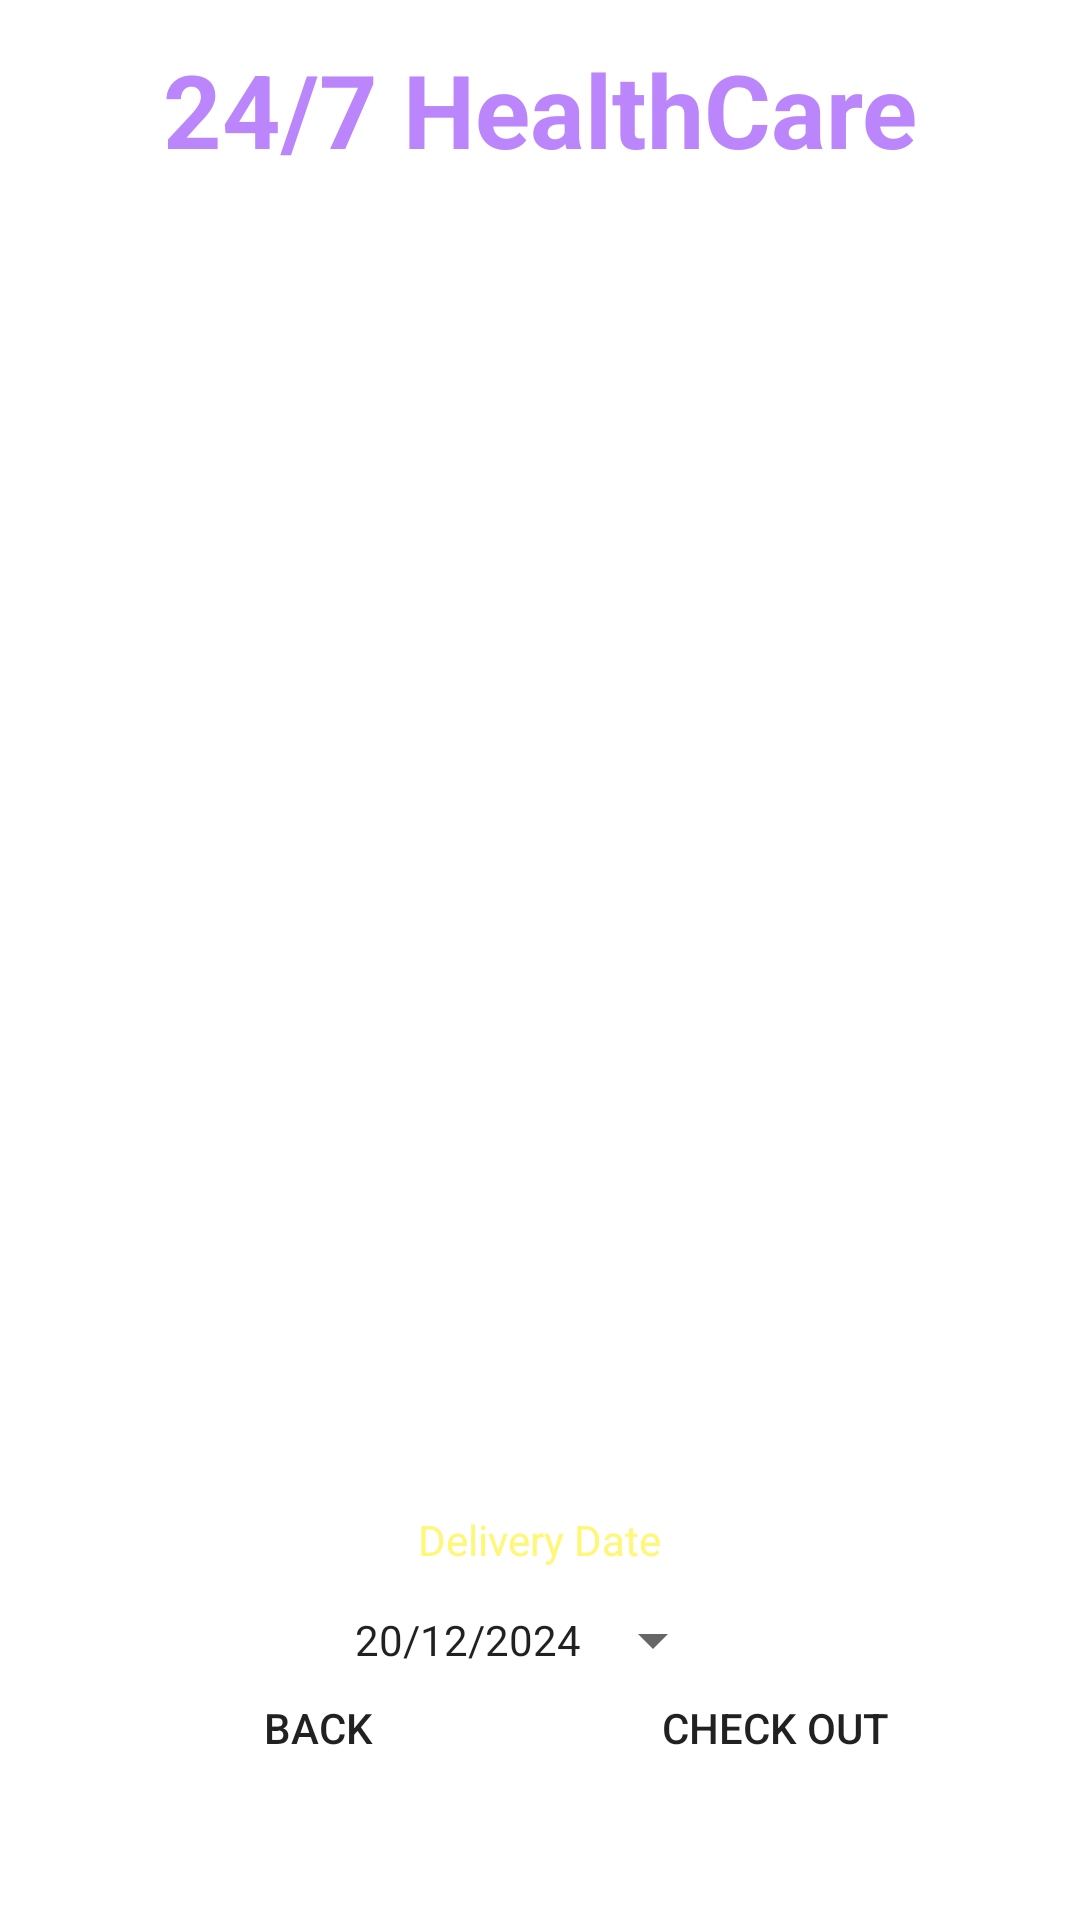

This screen was rendered from an Android layout file. Write that file and the resources it references.
<!-- AndroidManifest.xml: application theme Theme.HealthCare_app -->
<!-- res/layout/activity_cart_buy_medicine.xml -->
<?xml version="1.0" encoding="utf-8"?>
<androidx.constraintlayout.widget.ConstraintLayout xmlns:android="http://schemas.android.com/apk/res/android"
    xmlns:app="http://schemas.android.com/apk/res-auto"
    xmlns:tools="http://schemas.android.com/tools"
    android:id="@+id/main"
    android:layout_width="match_parent"
    android:layout_height="match_parent"
    android:background="@drawable/background"
    tools:context=".CartBuyMedicineActivity">

    <TextView
        android:id="@+id/textView"
        android:layout_width="wrap_content"
        android:layout_height="wrap_content"
        android:text="24/7 HealthCare"
        android:textColor="@color/purple_200"
        android:textSize="34sp"
        android:textStyle="bold"
        app:layout_constraintBottom_toBottomOf="parent"
        app:layout_constraintEnd_toEndOf="parent"
        app:layout_constraintStart_toStartOf="parent"
        app:layout_constraintTop_toTopOf="parent"
        app:layout_constraintVertical_bias="0.023"
        app:textAllCaps="false" />

    <ListView
        android:id="@+id/listViewBMCart"
        android:layout_width="329dp"
        android:layout_height="291dp"
        android:layout_marginTop="56dp"
        app:layout_constraintEnd_toEndOf="parent"
        app:layout_constraintStart_toStartOf="parent"
        app:layout_constraintTop_toBottomOf="@+id/textViewBMBCartTitle" />

    <TextView
        android:id="@+id/textViewBMBCartTitle"
        android:layout_width="wrap_content"
        android:layout_height="wrap_content"
        android:text="Lab Test Cart Item"
        android:textColor="@color/white"
        android:textSize="24sp"
        android:textStyle="bold"
        app:layout_constraintBottom_toBottomOf="parent"
        app:layout_constraintEnd_toEndOf="parent"
        app:layout_constraintStart_toStartOf="parent"
        app:layout_constraintTop_toTopOf="parent"
        app:layout_constraintVertical_bias="0.111" />

    <TextView
        android:id="@+id/textViewBMCartTitle"
        android:layout_width="wrap_content"
        android:layout_height="wrap_content"
        android:text="Delivery Location: Kandy"
        android:textColor="@color/white"
        android:textSize="24sp"
        android:textStyle="bold"
        app:layout_constraintBottom_toBottomOf="parent"
        app:layout_constraintEnd_toEndOf="parent"
        app:layout_constraintHorizontal_bias="0.496"
        app:layout_constraintStart_toStartOf="parent"
        app:layout_constraintTop_toTopOf="parent"
        app:layout_constraintVertical_bias="0.18" />

    <Button
        android:id="@+id/buttonCartBMBack"
        android:layout_width="136dp"
        android:layout_height="56dp"
        android:layout_marginBottom="36dp"
        android:background="@drawable/btn_bg"
        android:text="BACK"
        app:layout_constraintBottom_toBottomOf="parent"
        app:layout_constraintEnd_toEndOf="parent"
        app:layout_constraintHorizontal_bias="0.17"
        app:layout_constraintStart_toStartOf="parent" />

    <Button
        android:id="@+id/buttonCartBMCheckOut"
        android:layout_width="136dp"
        android:layout_height="56dp"
        android:layout_marginBottom="36dp"
        android:background="@drawable/btn_bg"
        android:text="CHECK OUT"
        app:layout_constraintBottom_toBottomOf="parent"
        app:layout_constraintEnd_toEndOf="parent"
        app:layout_constraintHorizontal_bias="0.85"
        app:layout_constraintStart_toStartOf="parent" />

    <TextView
        android:id="@+id/textView4"
        android:layout_width="wrap_content"
        android:layout_height="wrap_content"
        android:text="Delivery Date"
        android:textColor="@color/yellowLight"
        app:layout_constraintBottom_toTopOf="@+id/buttonCartBMDate"
        app:layout_constraintEnd_toEndOf="parent"
        app:layout_constraintStart_toStartOf="parent" />

    <Button
        android:id="@+id/buttonCartBMDate"
        style="?android:spinnerStyle"
        android:layout_width="wrap_content"
        android:layout_height="wrap_content"
        android:layout_marginTop="76dp"
        android:text="20/12/2024"
        app:layout_constraintEnd_toEndOf="parent"
        app:layout_constraintStart_toStartOf="parent"
        app:layout_constraintTop_toBottomOf="@+id/listViewBMCart" />

    <TextView
        android:id="@+id/textViewBMCartTotalPrice"
        android:layout_width="wrap_content"
        android:layout_height="wrap_content"
        android:text="Total Cost:1298/-"
        android:textColor="#EEFFFFFF"
        android:textSize="20sp"
        app:layout_constraintEnd_toEndOf="parent"
        app:layout_constraintStart_toStartOf="parent"
        app:layout_constraintTop_toBottomOf="@+id/listViewBMCart" />


</androidx.constraintlayout.widget.ConstraintLayout>
<!-- resources referenced by this layout -->
<resources>
  <color name="purple_200">#FFBB86FC</color>
  <color name="white">#FFFFFFFF</color>
  <color name="yellowLight">#FFF777</color>
  <style name="Theme.HealthCare_app" parent="Theme.MaterialComponents.DayNight.NoActionBar">
          
          <item name="colorPrimary">@color/purple_500</item>
          <item name="colorPrimaryVariant">@color/purple_700</item>
          <item name="colorOnPrimary">@color/white</item>
          
          <item name="colorSecondary">@color/teal_200</item>
          <item name="colorSecondaryVariant">@color/teal_700</item>
          <item name="colorOnSecondary">@color/black</item>
          
          <item name="android:statusBarColor" tools:targetApi="l">?attr/colorPrimaryVariant</item>
          
      </style>
  <color name="purple_500">#FF6200EE</color>
  <color name="purple_700">#FF3700B3</color>
  <color name="teal_200">#FF03DAC5</color>
  <color name="teal_700">#FF018786</color>
  <color name="black">#FF000000</color>
</resources>
